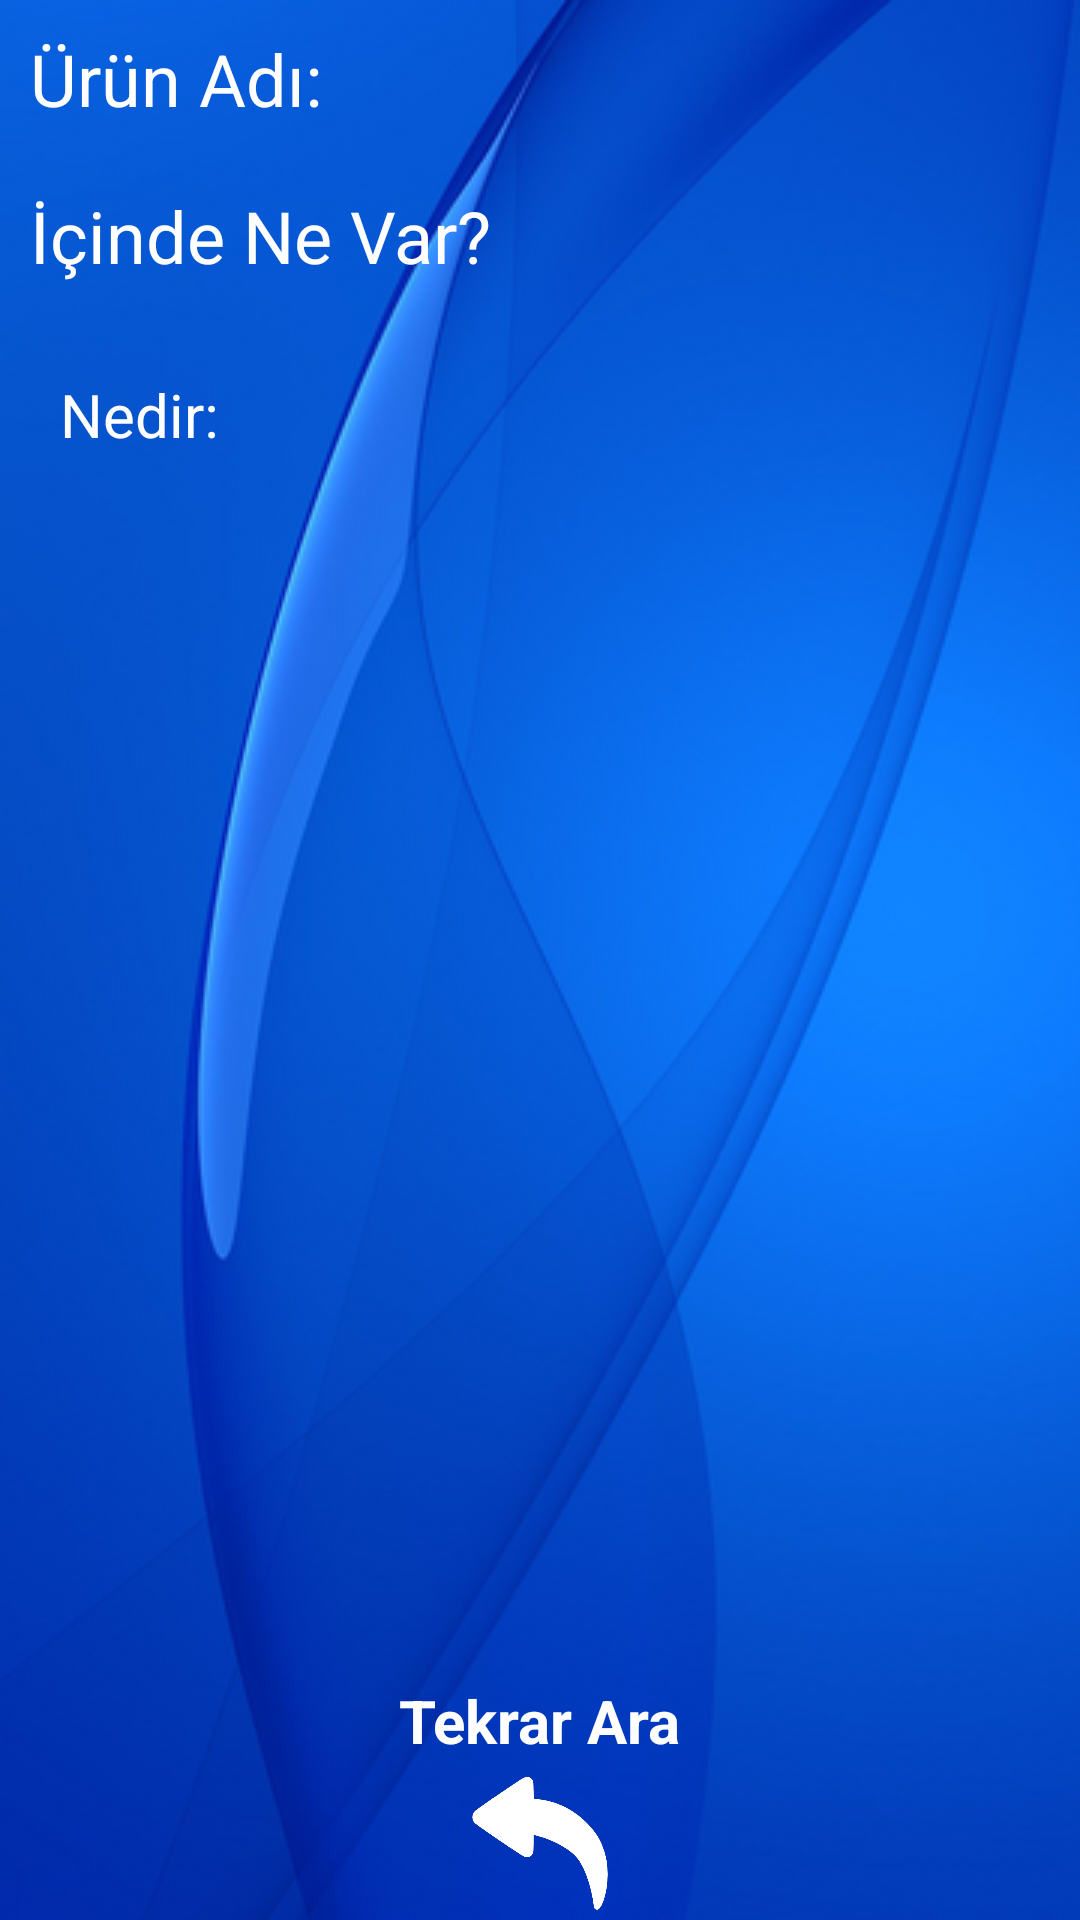

Produce the Android XML layout that renders to this screen, including the resource entries it uses.
<!-- AndroidManifest.xml: application theme Theme.Design.NoActionBar -->
<!-- res/layout/activity_result.xml -->
<?xml version="1.0" encoding="utf-8"?>
<androidx.constraintlayout.widget.ConstraintLayout
    xmlns:android="http://schemas.android.com/apk/res/android"
    xmlns:app="http://schemas.android.com/apk/res-auto"
    xmlns:tools="http://schemas.android.com/tools"
    android:id="@+id/consraintLayout"
    android:layout_width="match_parent"
    android:layout_height="match_parent"
    android:background="@drawable/background">


    <androidx.appcompat.widget.LinearLayoutCompat
        android:layout_width="match_parent"
        android:layout_height="520dp"
        android:gravity="top"
        android:orientation="vertical"
        app:layout_constraintEnd_toEndOf="parent"
        app:layout_constraintStart_toStartOf="parent"
        app:layout_constraintTop_toTopOf="parent"
        tools:context=".MainActivity">

        <TextView
            android:id="@+id/textView"
            android:layout_width="match_parent"
            android:layout_height="wrap_content"
            android:layout_margin="10dp"
            android:background="@drawable/border"
            android:text="Ürün Adı:"
            android:textColor="@color/white"
            android:textSize="24sp"></TextView>

        <TextView
            android:id="@+id/textView2"
            android:layout_width="match_parent"
            android:layout_height="wrap_content"
            android:layout_margin="10dp"
            android:background="@drawable/border"
            android:text="İçinde Ne Var?"
            android:textColor="@color/white"
            android:textSize="24sp"></TextView>

        <ScrollView
            android:layout_width="wrap_content"
            android:background="@drawable/border"
            android:id="@+id/scrollView"
            android:layout_margin="10dp"
            android:layout_height="wrap_content">

            <TextView
                android:id="@+id/textView3"
                android:layout_width="match_parent"
                android:layout_height="wrap_content"
                android:layout_margin="10dp"
                android:scrollbars="vertical"
                android:text="Nedir:"
                android:textColor="@color/white"
                android:textSize="20sp"></TextView>

        </ScrollView>

    </androidx.appcompat.widget.LinearLayoutCompat>

    <TextView
        android:id="@+id/textView10"
        android:layout_width="wrap_content"
        android:layout_height="30dp"
        android:text="Tekrar Ara"
        android:textColor="@color/white"
        android:textSize="20sp"
        android:textStyle="bold"
        app:layout_constraintBottom_toTopOf="@+id/imageView3"
        app:layout_constraintEnd_toEndOf="@+id/imageView3"
        app:layout_constraintStart_toStartOf="@+id/imageView3">

    </TextView>

    <ImageView
        android:id="@+id/imageView3"
        android:layout_width="80dp"
        android:layout_height="50dp"
        android:src="@drawable/turnback"
        app:layout_constraintBottom_toBottomOf="parent"
        app:layout_constraintEnd_toEndOf="parent"
        app:layout_constraintStart_toStartOf="parent" />
</androidx.constraintlayout.widget.ConstraintLayout>
<!-- resources referenced by this layout -->
<resources>
  <!-- drawable background: png bitmap (drawable, 147184 bytes) -->
  <!-- drawable turnback: png bitmap (drawable, 21406 bytes) -->
  <!-- not gathered from this repository: default colours our renderer supplied (Android Studio template values) -->
  <color name="white">#FFFFFFFF</color>
</resources>
